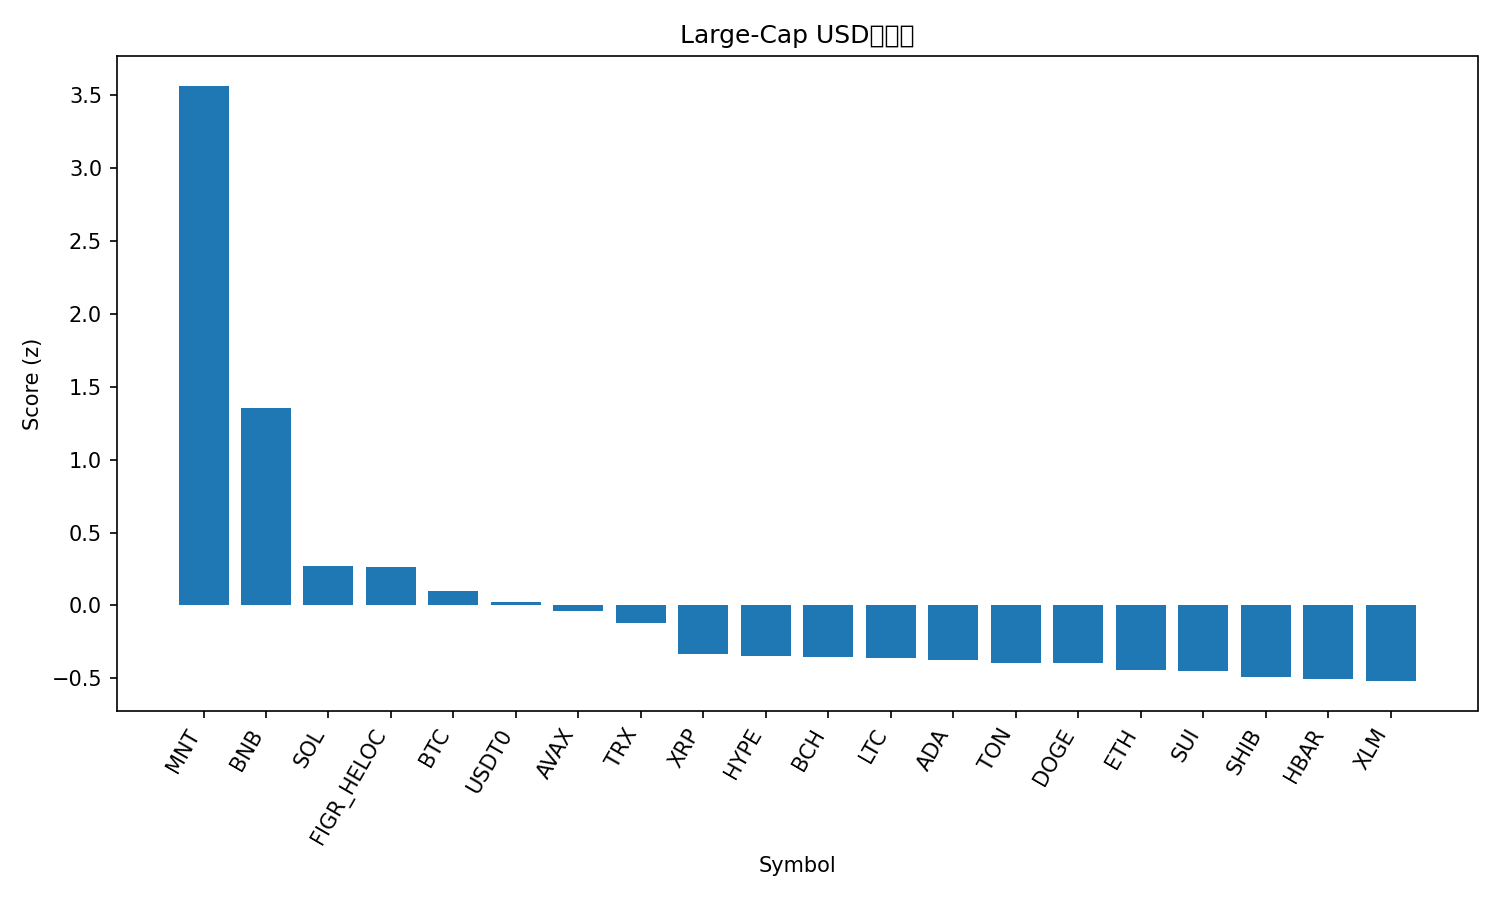

The table this chart was drawn from, first rows:
rank, name, symbol, price, pct_1h, pct_24h, pct_7d, pct_1h_vs_btc, pct_24h_vs_btc, pct_7d_vs_btc, market_cap_rank, market_cap, volume_usd, score
1, Mantle, MNT, 2.8, 0.9912, 18.35, 46.5, 1.066, 18.17, 43.72, 25, 9135413133, 814787295, 3.563
2, BNB, BNB, 1309, 0.9489, 0.004168, 26.97, 1.024, -0.1781, 24.18, 3, 182456120921, 5990889055, 1.355
3, Solana, SOL, 227, -0.1389, 3.147, 1.442, -0.0642, 2.965, -1.343, 6, 124053059526, 7295433786, 0.2732
4, Figure Heloc, FIGR_HELOC, 1.017, 0.0, 2.072, 0.673, 0.07471, 1.889, -2.112, 17, 13145690921, 17118913, 0.2645
5, Bitcoin, BTC, 121941, -0.07471, 0.1823, 2.785, 0.0, 0.0, 0.0, 1, 2430508880261, 58628208823, 0.09571
6, USDT0, USDT0, 1, -0.01675, -0.04995, -0.06293, 0.05796, -0.2322, -2.847, 32, 7688632452, 744170880, 0.02359
7, Avalanche, AVAX, 28.44, -0.05997, 0.9526, -7.681, 0.01474, 0.7703, -10.47, 21, 12031318320, 659189247, -0.03904
8, TRON, TRX, 0.3389, -0.2308, 0.5987, -0.8827, -0.1561, 0.4165, -3.667, 10, 32090986735, 766912736, -0.1176
9, XRP, XRP, 2.83, -0.1942, -1.289, -4.763, -0.1195, -1.471, -7.547, 5, 169184207660, 4413389410, -0.333
10, Hyperliquid, HYPE, 45.57, -0.261, -0.2957, -7.456, -0.1863, -0.4779, -10.24, 19, 12352536937, 413803017, -0.3439
11, Bitcoin Cash, BCH, 577.4, -0.4294, 0.08008, -1.251, -0.3547, -0.1022, -4.035, 23, 11520777645, 166591111, -0.3567
12, Litecoin, LTC, 118, -0.6478, 1.775, 0.02722, -0.5731, 1.592, -2.757, 27, 9034513085, 667308528, -0.3606
13, Cardano, ADA, 0.8174, -0.4213, 0.3129, -4.263, -0.3466, 0.1306, -7.047, 11, 29929745763, 973052339, -0.3739
14, Toncoin, TON, 2.75, -0.4667, 0.1924, -1.989, -0.392, 0.01011, -4.774, 34, 6927413930, 140709573, -0.3912
15, Dogecoin, DOGE, 0.2481, -0.548, 0.8366, -2.063, -0.4733, 0.6543, -4.847, 9, 37521910276, 2771957137, -0.3961
16, Ethereum, ETH, 4427, -0.5492, -0.6114, 1.213, -0.4745, -0.7936, -1.571, 2, 534310016530, 36521379327, -0.4448
17, Sui, SUI, 3.46, -0.4778, -0.129, -2.863, -0.4031, -0.3113, -5.647, 18, 12557979507, 975464422, -0.4467
18, Shiba Inu, SHIB, 1.213e-05, -0.5584, 0.3021, -3.762, -0.4837, 0.1198, -6.547, 33, 7150747595, 154689020, -0.4921
19, Hedera, HBAR, 0.2136, -0.376, -1.117, -5.655, -0.3013, -1.3, -8.439, 26, 9064962500, 255795153, -0.5019
20, Stellar, XLM, 0.3803, -0.5334, 0.1341, -5.734, -0.4587, -0.04819, -8.518, 20, 12173315741, 252424148, -0.5186
21, Chainlink, LINK, 22.18, -0.7563, 1.573, -2.433, -0.6816, 1.391, -5.218, 15, 15064271354, 787297562, -0.5193
